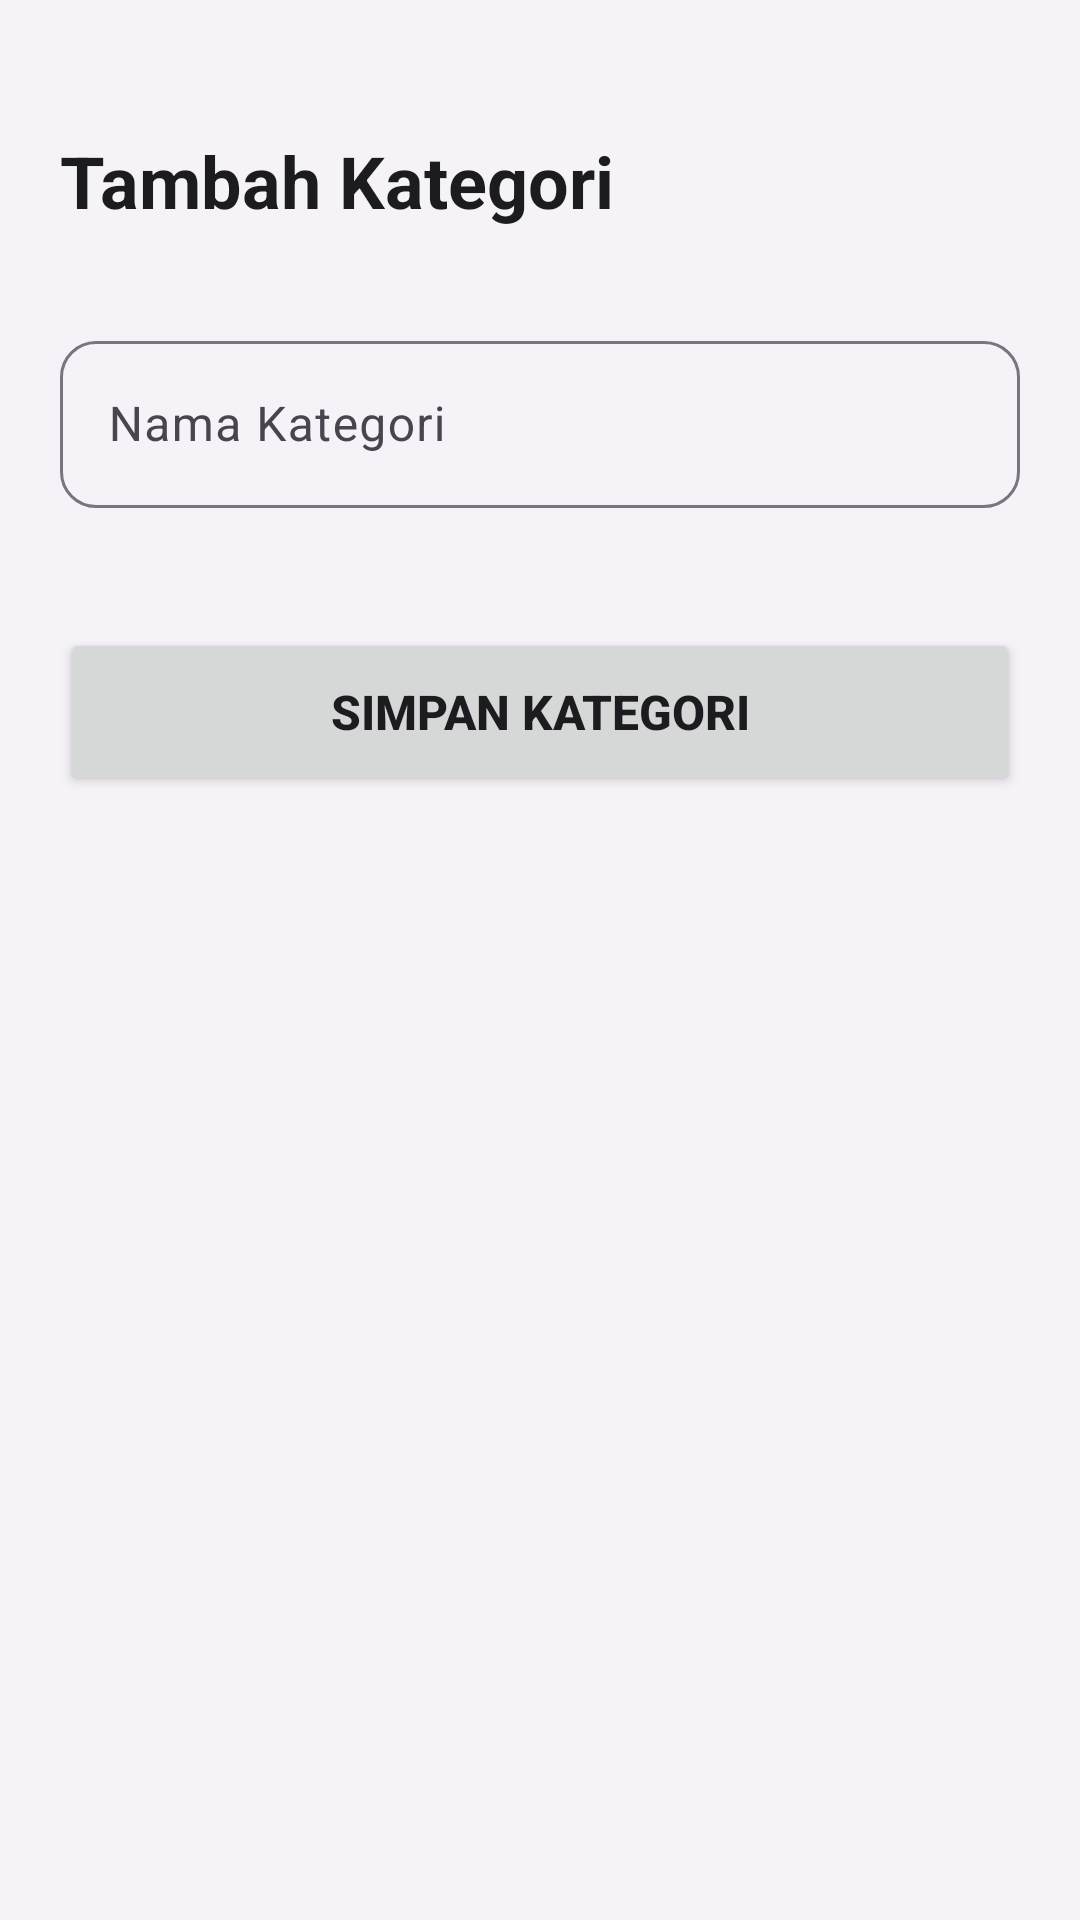

The Android layout XML behind this screen, and the referenced resources:
<!-- AndroidManifest.xml: application theme Theme.Secondaplication -->
<!-- res/layout/activity_tambah_kategori.xml -->
<?xml version="1.0" encoding="utf-8"?>
<androidx.constraintlayout.widget.ConstraintLayout android:fitsSystemWindows="true" android:layout_marginHorizontal="16dp" xmlns:android="http://schemas.android.com/apk/res/android"
    xmlns:app="http://schemas.android.com/apk/res-auto"
    android:layout_width="match_parent"
    android:layout_height="match_parent"
    android:background="?android:windowBackground"
    android:padding="20dp">

    <TextView
        android:id="@+id/tvTitleTambahKategori"
        android:layout_width="wrap_content"
        android:layout_height="wrap_content"
        android:text="Tambah Kategori"
        android:textSize="24sp"
        android:textStyle="bold"
        android:textColor="?android:textColorPrimary"
        android:layout_marginTop="24dp"
        app:layout_constraintTop_toTopOf="parent"
        app:layout_constraintStart_toStartOf="parent"/>

    <com.google.android.material.textfield.TextInputLayout
        android:id="@+id/layoutNamaKategori"
        android:layout_width="match_parent"
        android:layout_height="wrap_content"
        android:layout_marginTop="32dp"
        android:hint="Nama Kategori"
        app:boxBackgroundMode="outline"
        app:boxCornerRadiusTopStart="12dp"
        app:boxCornerRadiusTopEnd="12dp"
        app:boxCornerRadiusBottomStart="12dp"
        app:boxCornerRadiusBottomEnd="12dp"
        app:layout_constraintTop_toBottomOf="@id/tvTitleTambahKategori"
        app:layout_constraintStart_toStartOf="parent"
        app:layout_constraintEnd_toEndOf="parent">

        <com.google.android.material.textfield.TextInputEditText
            android:id="@+id/etNamaKategori"
            android:layout_width="match_parent"
            android:layout_height="wrap_content"
            android:inputType="textCapWords"
            android:textColor="?android:textColorPrimary"/>
    </com.google.android.material.textfield.TextInputLayout>

    <Button
        android:id="@+id/btnSimpanKategori"
        android:layout_width="match_parent"
        android:layout_height="56dp"
        android:layout_marginTop="40dp"
        android:text="Simpan Kategori"
        android:textSize="16sp"
        android:textStyle="bold"
        app:cornerRadius="12dp"
        app:layout_constraintTop_toBottomOf="@id/layoutNamaKategori"
        app:layout_constraintStart_toStartOf="parent"
        app:layout_constraintEnd_toEndOf="parent"/>

</androidx.constraintlayout.widget.ConstraintLayout>
<!-- resources referenced by this layout -->
<resources>
  <style name="Theme.Secondaplication" parent="Base.Theme.Secondaplication" />
  <style name="Base.Theme.Secondaplication" parent="Theme.Material3.DayNight.NoActionBar">
          
          <item name="colorPrimary">@color/primary_light</item>
          <item name="colorOnPrimary">@color/white</item>
          <item name="colorPrimaryContainer">@color/primary_container_light</item>
          <item name="android:windowBackground">@color/background_light</item>
          <item name="android:textColorPrimary">@color/text_primary_light</item>
          <item name="android:textColorSecondary">@color/text_secondary_light</item>
      </style>
  <color name="primary_light">#8578A8</color>
  <color name="white">#FFFFFFFF</color>
  <color name="primary_container_light">#EADDFF</color>
  <color name="background_light">#F6F3F8</color>
  <color name="text_primary_light">#1C1B1F</color>
  <color name="text_secondary_light">#49454F</color>
</resources>
